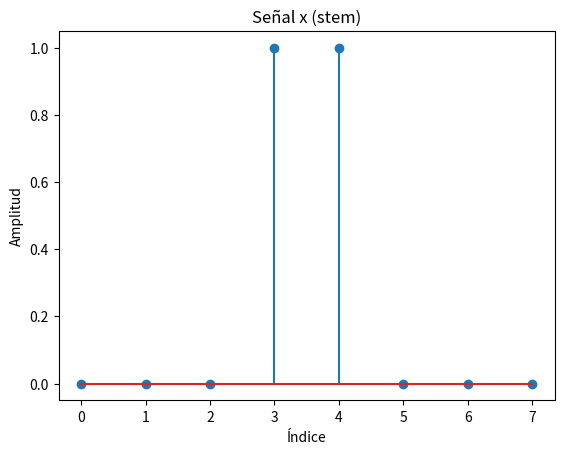
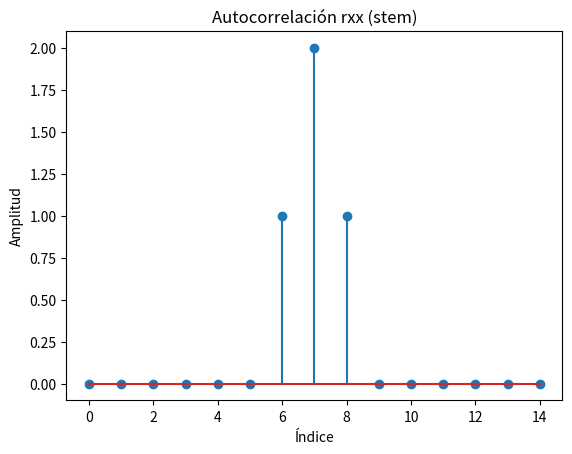

Here is the Python script that generated these plots, in order:
#!/usr/bin/env python3
# -*- coding: utf-8 -*-
"""
Created on Thu Aug 21 20:20:25 2025

@author: lucas-douat
"""


import numpy as np
import scipy.signal as sig
import matplotlib.pyplot as plt

# Crear la señal x
M = 8
x = np.zeros(M)
x[3:5] = 1
print("Señal x:", x)

# Graficar la señal x usando stem en una figura separada
plt.figure("Señal x - Stem")
plt.stem(x)
plt.title("Señal x (stem)")
plt.xlabel("Índice")
plt.ylabel("Amplitud")
#plt.grid(True)

# Calcular la autocorrelación
rxx = sig.correlate(x, x)
print("Autocorrelación rxx:", rxx)

# Graficar la autocorrelación usando stem en otra figura
plt.figure("Autocorrelación rxx - Stem")
plt.stem(rxx)
plt.title("Autocorrelación rxx (stem)")
plt.xlabel("Índice")
plt.ylabel("Amplitud")
#plt.grid(True)

# Mostrar los gráficos
plt.show()
